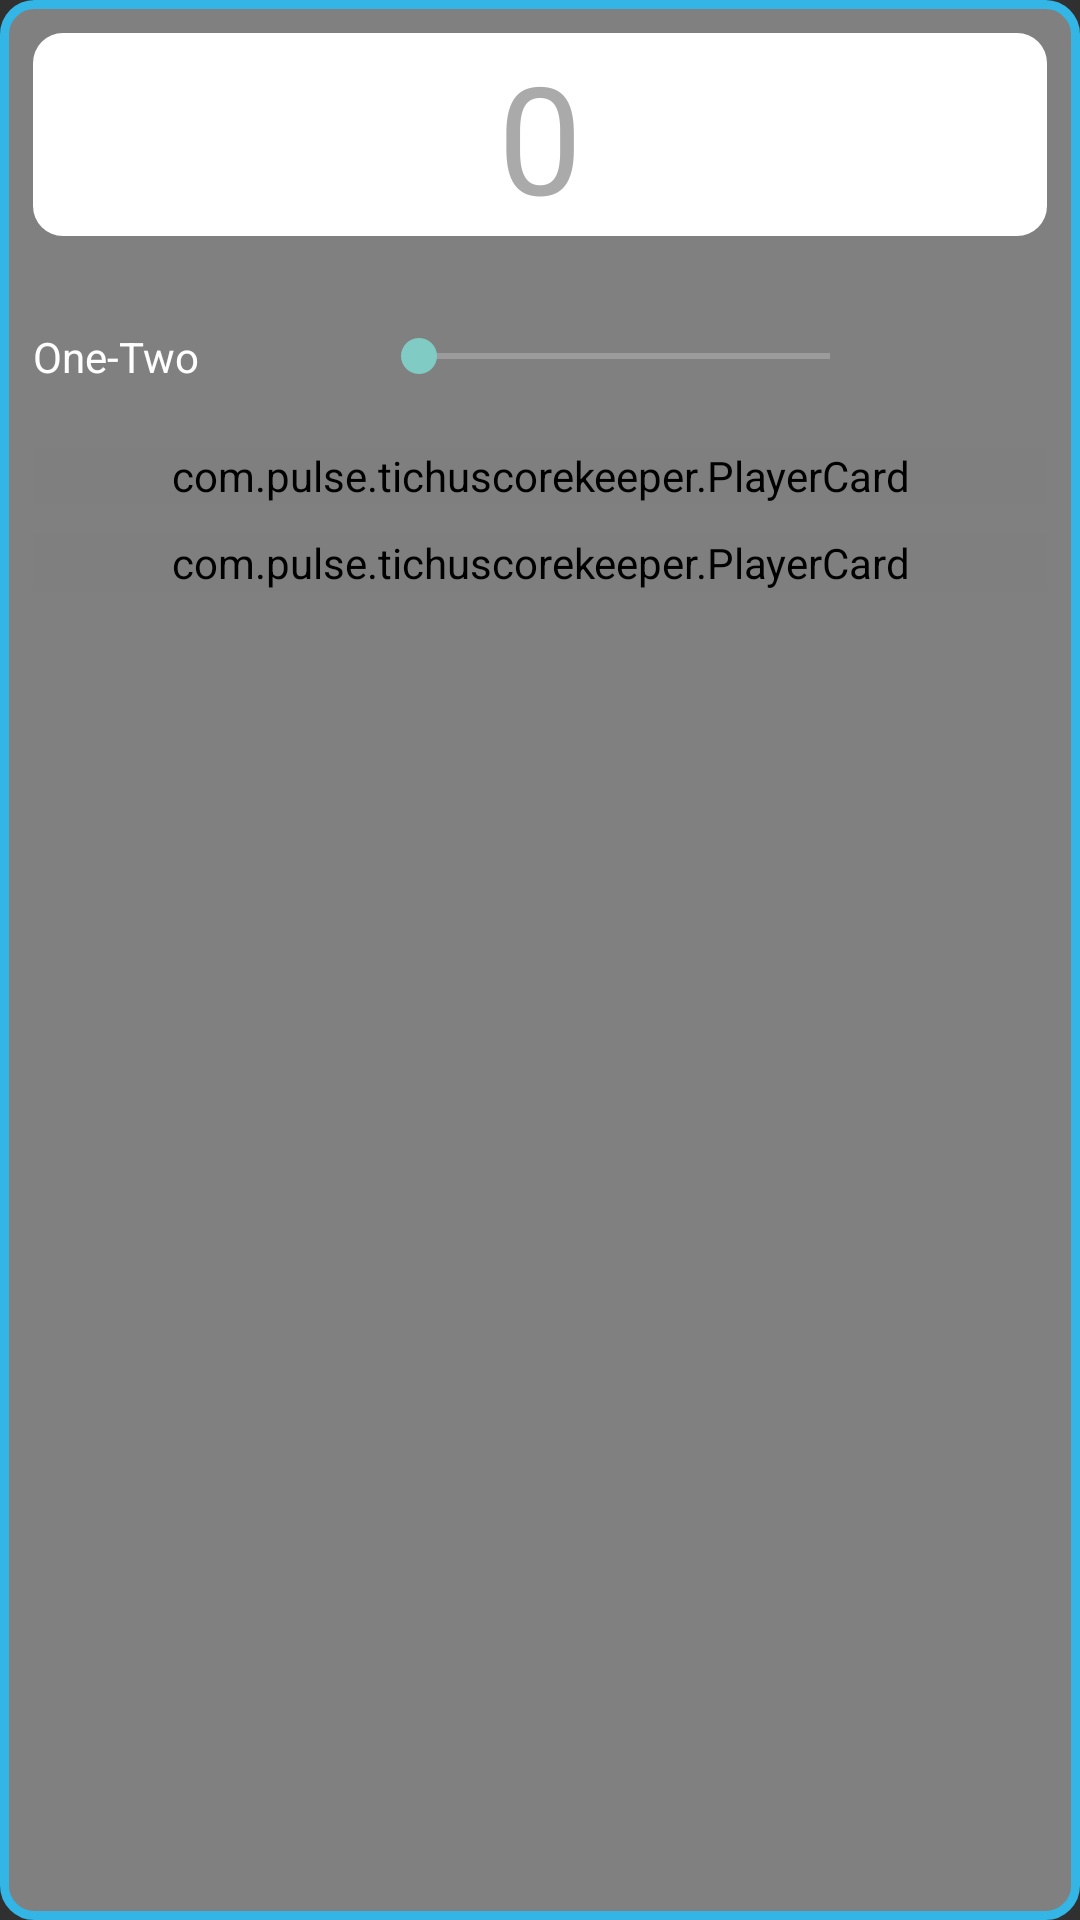

Reconstruct the res/layout file that produces this screen, plus the resources it refers to.
<!-- AndroidManifest.xml: application theme AppTheme -->
<!-- res/layout/team_card.xml -->
<RelativeLayout xmlns:android="http://schemas.android.com/apk/res/android"
    android:id="@+id/team2"
    android:layout_width="wrap_content"
    android:layout_height="wrap_content"

    android:background="@drawable/rounded_corner"
    >

    <TextView
        android:id="@+id/total_score"
        android:layout_width="match_parent"
        android:layout_height="wrap_content"
        android:layout_margin="@dimen/default_margin"
        android:gravity="center"
        android:textSize="@dimen/large_text"
        android:text="0"
        android:background="@drawable/team_header"
        android:textColor="@android:color/darker_gray"
        />

    <LinearLayout
        android:id="@+id/points_row"
        android:layout_width="match_parent"
        android:layout_height="wrap_content"
        android:layout_below="@id/total_score"
        android:layout_margin="@dimen/default_margin"
        >

        <CheckBox
            android:id="@+id/one_two"
            android:layout_width="0dp"
            android:layout_height="wrap_content"
            android:layout_weight="4"
            android:layout_gravity="center"
            android:text="@string/one_two_bonus_label"
            />

        <SeekBar
            android:id="@+id/points_seekbar"
            android:layout_width="0dp"
            android:layout_height="wrap_content"
            android:layout_weight="6"
            android:layout_gravity="center"
            />

        <TextView
            android:id="@+id/round_points_text"
            android:layout_width="0dp"
            android:layout_height="wrap_content"
            android:layout_weight="2"
            android:layout_gravity="center"
            android:textSize="@dimen/medium_text"
            />

    </LinearLayout>

    <com.pulse.tichuscorekeeper.PlayerCard
        android:id="@+id/player1_card"
        android:layout_width="match_parent"
        android:layout_height="wrap_content"
        android:layout_below="@id/points_row"
        android:layout_centerHorizontal="true"
        android:layout_marginBottom="10dp"
        android:layout_marginRight="10dp"
        android:layout_marginLeft="10dp"
        />

    <com.pulse.tichuscorekeeper.PlayerCard
        android:id="@+id/player2_card"
        android:layout_width="match_parent"
        android:layout_height="wrap_content"
        android:layout_below="@id/player1_card"
        android:layout_centerHorizontal="true"
        android:layout_marginBottom="10dp"
        android:layout_marginRight="10dp"
        android:layout_marginLeft="10dp"
        />

</RelativeLayout>
<!-- resources referenced by this layout -->
<resources>
  <dimen name="default_margin">10dp</dimen>
  <dimen name="large_text">50sp</dimen>
  <dimen name="medium_text">30sp</dimen>
  <!-- drawable rounded_corner (drawable) -->
  <?xml version="1.0" encoding="utf-8"?>
  <shape xmlns:android="http://schemas.android.com/apk/res/android" >
  
      <stroke
          android:width="3dp"
          android:color="@android:color/holo_blue_light" />
  
      <solid android:color="@android:color/tab_indicator_text" />
  
      <padding
          android:left="1dp"
          android:right="1dp"
          android:top="1dp" />
  
      <corners android:radius="10dp" />
  
  </shape>
  <!-- drawable team_header (drawable) -->
  <?xml version="1.0" encoding="utf-8"?>
  <shape xmlns:android="http://schemas.android.com/apk/res/android" >
  
      <solid android:color="@android:color/white" />
  
      <padding
          android:left="1dp"
          android:right="1dp"
          android:top="1dp" />
  
      <corners android:radius="10dp"
          />
  
  </shape>
  <string name="one_two_bonus_label">One-Two</string>
  <style name="AppTheme" parent="Theme.AppCompat.Light.DarkActionBar">
          
          <item name="android:seekBarStyle">@style/SeekBarAppTheme</item>
      </style>
  <style name="SeekBarAppTheme" parent="android:Widget.SeekBar">
        <item name="android:progressDrawable">@drawable/apptheme_scrubber_progress_horizontal_holo_dark</item>
        <item name="android:indeterminateDrawable">@drawable/apptheme_scrubber_progress_horizontal_holo_dark</item>
        <item name="android:minHeight">13dip</item>
        <item name="android:maxHeight">13dip</item>
        <item name="android:thumb">@drawable/apptheme_scrubber_control_selector_holo_dark</item>
        <item name="android:thumbOffset">16dip</item>
        <item name="android:paddingLeft">16dip</item>
        <item name="android:paddingRight">16dip</item>
    </style>
</resources>
